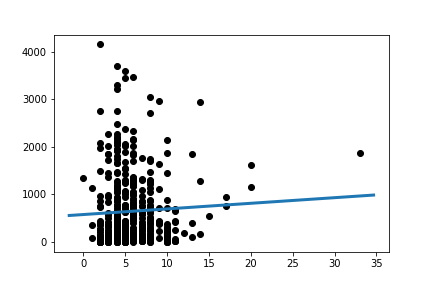

Source data for this figure (header and first rows):
Slope:	11.834200419499084
Intercept:	576.9
R_value:	0.04796
P_value:	0.3095
